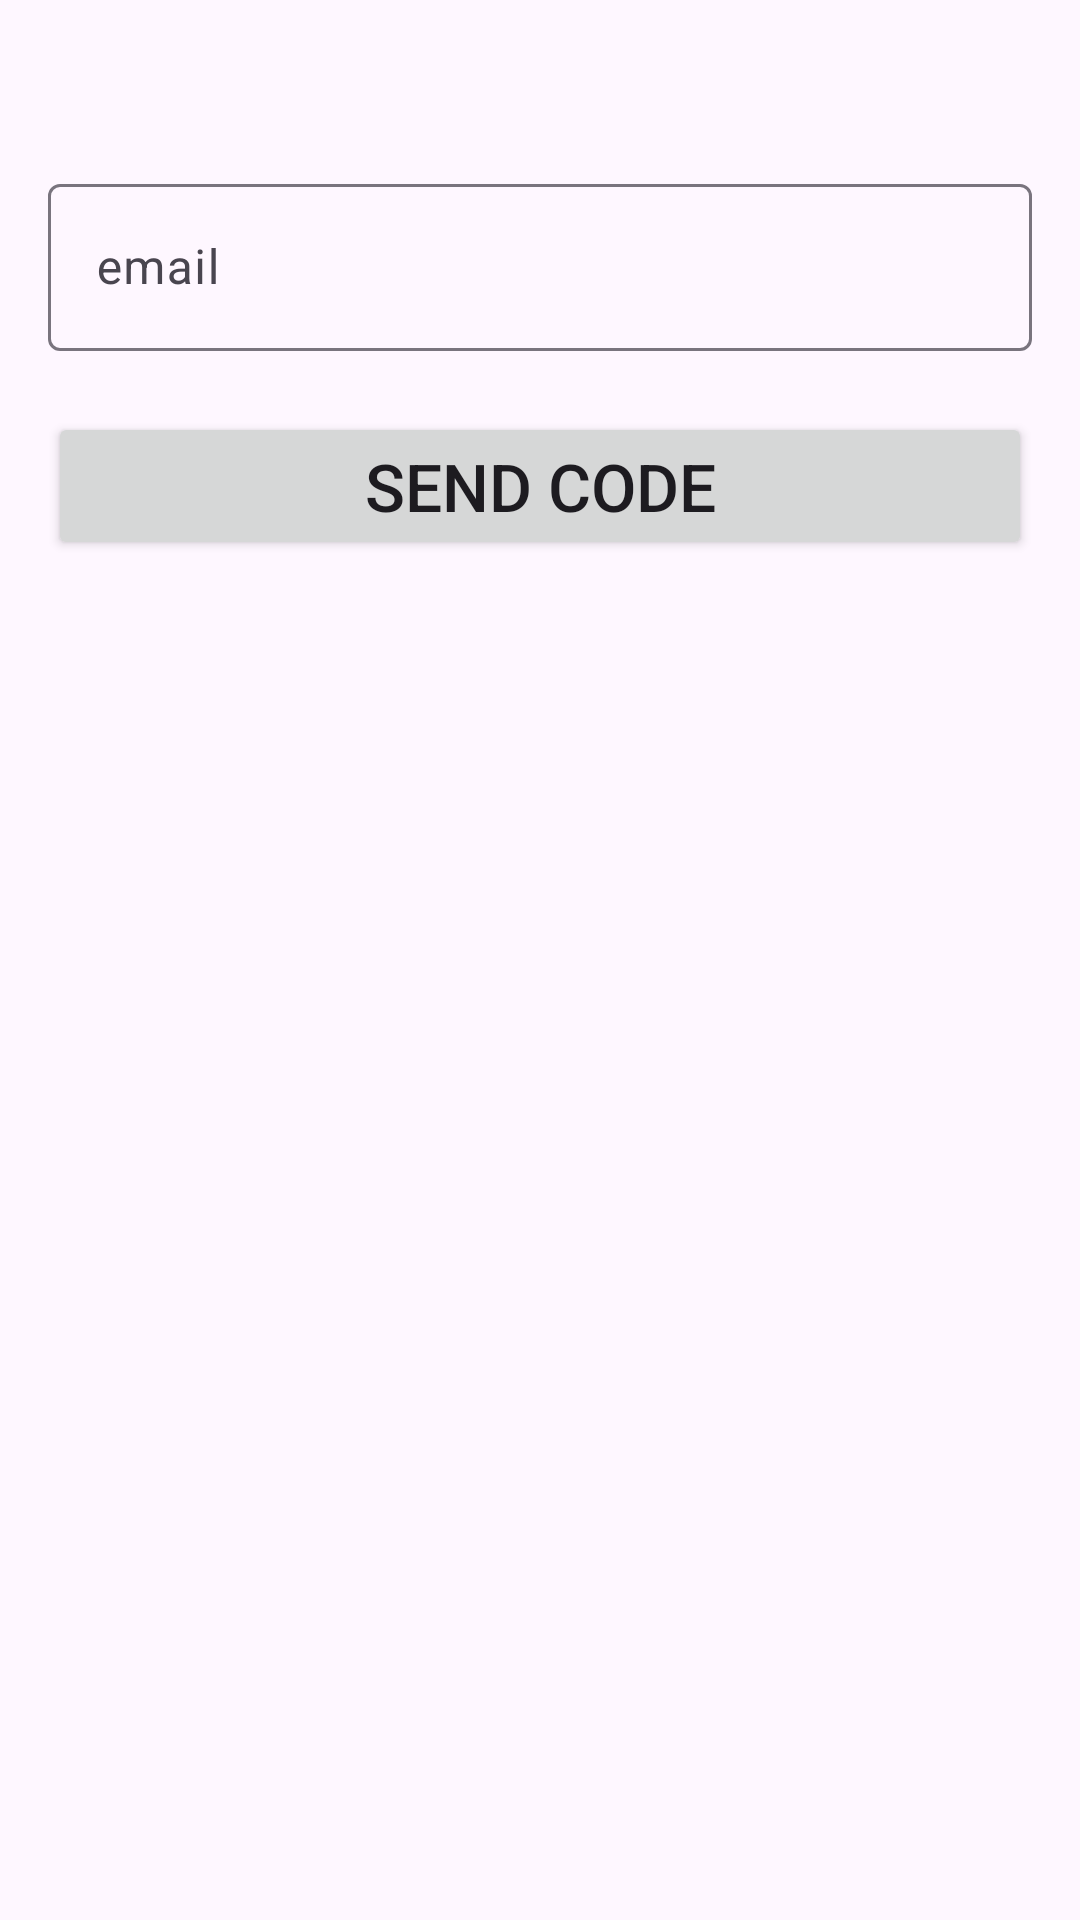

Reconstruct the res/layout file that produces this screen, plus the resources it refers to.
<!-- AndroidManifest.xml: application theme Theme.LoginAppProject -->
<!-- res/layout/activity_main.xml -->
<?xml version="1.0" encoding="utf-8"?>
<LinearLayout
    xmlns:android="http://schemas.android.com/apk/res/android"
    xmlns:tools="http://schemas.android.com/tools"
    android:layout_width="match_parent"
    android:layout_height="match_parent"
    xmlns:app="http://schemas.android.com/apk/res-auto"
    android:orientation="vertical"
    android:padding="16dp"
    android:id="@+id/main"
    tools:context=".ui.MainActivity">

    <com.google.android.material.textfield.TextInputLayout
        android:id="@+id/text_input_email"
        android:layout_marginTop="40dp"
        android:layout_width="match_parent"
        android:layout_height="wrap_content"
        app:errorEnabled="true">

        <com.google.android.material.textfield.TextInputEditText
            android:id="@+id/edt_input_email"
            android:layout_width="match_parent"
            android:layout_height="wrap_content"
            android:hint="@string/email"
            android:inputType="textEmailAddress"/>

    </com.google.android.material.textfield.TextInputLayout>

    <Button
        android:id="@+id/btn_send"
        android:layout_width="match_parent"
        android:layout_height="wrap_content"
        android:text="@string/send_code"
        android:textSize="22sp"/>

    <TextView
        android:id="@+id/txt_send_email"
        android:layout_width="wrap_content"
        android:layout_height="wrap_content"
        android:visibility="invisible"
        android:layout_marginTop="8dp"
        android:textSize="16sp"
        tools:text="send to email : "/>

    <com.google.android.material.textfield.TextInputLayout
        android:id="@+id/text_input_code"
        android:layout_width="match_parent"
        android:layout_height="wrap_content"
        android:layout_marginTop="20dp"
        android:visibility="invisible"
        app:errorEnabled="true"
        app:counterEnabled="true"
        app:counterMaxLength="6"
        app:passwordToggleEnabled="true">

        <com.google.android.material.textfield.TextInputEditText
            android:id="@+id/edt_code"
            android:layout_width="match_parent"
            android:layout_height="wrap_content"
            android:maxLength="6"
            android:hint="@string/code"
            android:inputType="number"/>

    </com.google.android.material.textfield.TextInputLayout>

    <Button
        android:id="@+id/btn_confirm"
        android:layout_width="match_parent"
        android:layout_height="wrap_content"
        android:visibility="invisible"
        android:text="@string/confirm"
        android:textSize="22sp"/>

    <TextView
        android:id="@+id/txt_wrong"
        android:layout_width="wrap_content"
        android:layout_height="wrap_content"
        android:layout_marginTop="8dp"
        android:textSize="16sp"
        android:visibility="invisible"
        android:text="@string/wrong_email"/>

</LinearLayout>
<!-- resources referenced by this layout -->
<resources>
  <string name="code">code</string>
  <string name="confirm">confirm</string>
  <string name="email">email</string>
  <string name="send_code">send code</string>
  <string name="wrong_email">wrong email?</string>
  <style name="Theme.LoginAppProject" parent="Base.Theme.LoginAppProject" />
  <style name="Base.Theme.LoginAppProject" parent="Theme.Material3.DayNight.NoActionBar">
          
          
      </style>
</resources>
